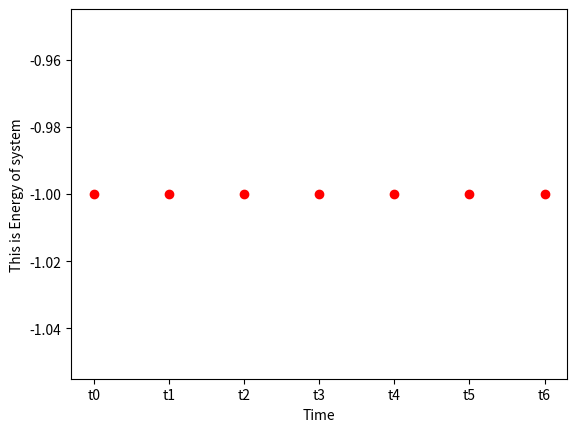

The matplotlib source for this figure:
# Hopfild modole
# Mohammad Hasan Latifi (Ghoghnos Team/from Qom)

import random
import matplotlib.pyplot as plt
import warnings
warnings.filterwarnings("ignore")

p1 = [-1,1,-1,1]
p2 = [1,-1,-1,-1]
p3 = [-1,1,-1,1]
p4 = [1,1,1,-1]
E = []
print("\n------------ Weight -------------")

# Make the Edges of all pattern
def ME(vertex,npattern):
	i,j = 1,2
	while i<=vertex:
		while j<=vertex:
			if i<j:
				if i != j:
					global p1,p2,p3,p4
					name = 'w'+str(i)+str(j)
					Khroji = (1/vertex)*(p1[i-1]*p1[j-1]+p2[i-1]*p2[j-1]+p3[i-1]*p3[j-1]+p4[i-1]*p4[j-1])
					globals()[name] = Khroji
					print("{}".format("w"+str(i)+str(j))+' = '+str(Khroji))
			j+=1
		j=2
		i+=1
	p_rand  = []
	for y in range(0,4):
		a =  random.randint(-1,0)
		if a == 0:
			p_rand.append(1)
		else:
			p_rand.append(-1)
	print("\nthe random pattern that we use it: "+str(p_rand)+"\n")
	print("--------- This is 7 step that Hopfield modol works ----------------")
	GN(p_rand,vertex,w12,w13,w14,w23,w24,w34)

# input lists (Vertex and all the Pattern)
def main():
	vertex = 4
	n_pattern = 4
	n = 0

	ME(vertex,n_pattern)

# Go Next level
n = 0
def GN(p1,vertex,w12,w13,w14,w23,w24,w34):
	global n
	#CH(p1)
	print("\nPattern in the level {}= ".format(n)+str(p1))

# code for Section 4
	n+=1
	E.append(-(w12*p1[0]*p1[1]+w13*p1[0]*p1[2]+w14*p1[0]*p1[3]+w23*p1[1]*p1[2]+w24*p1[1]*p1[3]+w34*p1[2]*p1[3]))
	print("Energy : "+str(E[n-1]))


	h1 = int(w12*p1[1])+int(w13*p1[2])+int(w14*p1[3])
	ps1 = 1/(1+10**(-h1))
	if h1>=0 :
		p1[0]=1
	else:
		p1[0]=-1

	h2 = int(w12*p1[0])+int(w23*p1[2])+int(w24*p1[3])
	ps2 = 1/(1+10**(-h2))
	if h2>=0 :
		p1[1]=1
	else:
		p1[1]=-1

	h3 = int(w13*p1[0])+int(w23*p1[1])+int(w34*p1[3])
	ps3 = 1/(1+10**(-h3))
	if h3>= 0 :
		p1[2]=1
	else:
		p1[2]=-1

	h4 = int(w14*p1[0])+int(w24*p1[1])+int(w34*p1[2])
	ps4 = 1/(1+10**(-h4))
	if h4>= 0 :
		p1[3]=1
	else:
		p1[3]=-1

	print("h1: {}\th2: {}\th3: {}\th4: {}".format(h1,h2,h3,h4))

# the code for mohasebe Weight dar har marhale(taghyeerat)
	# if int(p1[0]) == int(p1[1]):
	# 	w12+=1
	# else:
	# 	w12-=1

	# if int(p1[0]) == int(p1[2]):
	# 	w13+=1
	# else:
	# 	w13-=1

	# if int(p1[0]) == int(p1[3]):
	# 	w14+=1
	# else:
	# 	w14-=1

	# if int(p1[1]) == int(p1[2]):
	# 	w23+=1
	# else:
	# 	w23-=1

	# if int(p1[1]) == int(p1[3]):
	# 	w24+=1
	# else:
	# 	w24-=1

	# if int(p1[2]) == int(p1[3]):
	# 	w34+=1
	# else:
	# 	w34-=1

	#print("w12 = "+str(w12))
	#print("w13 = "+str(w13))
	#print("w14 = "+str(w14))
	#print("w23 = "+str(w23))
	#print("w24 = "+str(w24))
	#print("w34 = "+str(w34))

# code for Section 1 ) a
	#if n == 3:
	#	p1[0] *= -1
	#	p1[1] *= -1
	#	p1[2] *= -1
	#	p1[3] *= -1

# code for Section 1 ) b
	#rand = random.randint(0,3)
	#p1[rand] *= -1


	if n < 7:
		GN(p1,vertex,w12,w13,w14,w23,w24,w34)
	else:
		VE(E)

# rasme Vectors
def VE(E):
	print("\nState of the Energy in each t: "+str(E)+"\n")
	plt.plot(['t0','t1','t2','t3','t4','t5','t6'],[E[0],E[1],E[2],E[3],E[4],E[5],E[6]],'ro')
	plt.ylabel("This is Energy of system")
	plt.xlabel("Time")
	plt.show()

if __name__=="__main__":
	main()
